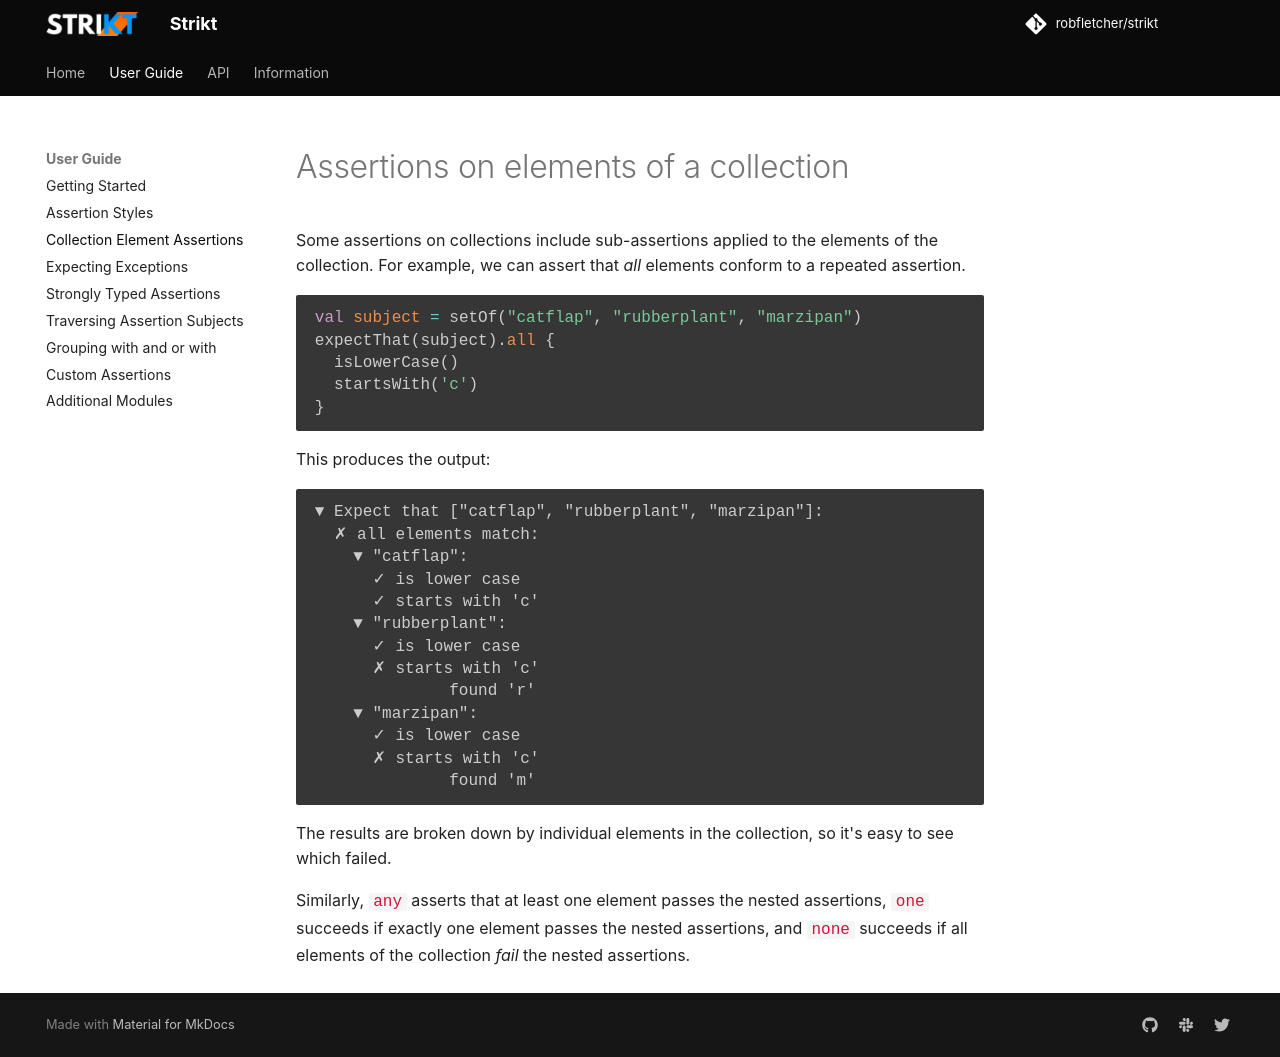

repository: Antimonit/strikt · page: wiki/collection-elements/index.html · generator: mkdocs

# Assertions on elements of a collection

Some assertions on collections include sub-assertions applied to the elements of the collection.
For example, we can assert that _all_ elements conform to a repeated assertion.

```kotlin
--8<-- "strikt-core/src/jvmTest/kotlin/strikt/docs/Assertions.kt:collections_2"
```

This produces the output:

```text
--8<-- "strikt-core/src/jvmTest/kotlin/strikt/docs/Assertions.kt:collections_1"
```

The results are broken down by individual elements in the collection, so it's easy to see which failed.

Similarly, `any` asserts that at least one element passes the nested assertions, `one` succeeds if exactly one element passes the nested assertions, and `none` succeeds if all elements of the collection _fail_ the nested assertions.
